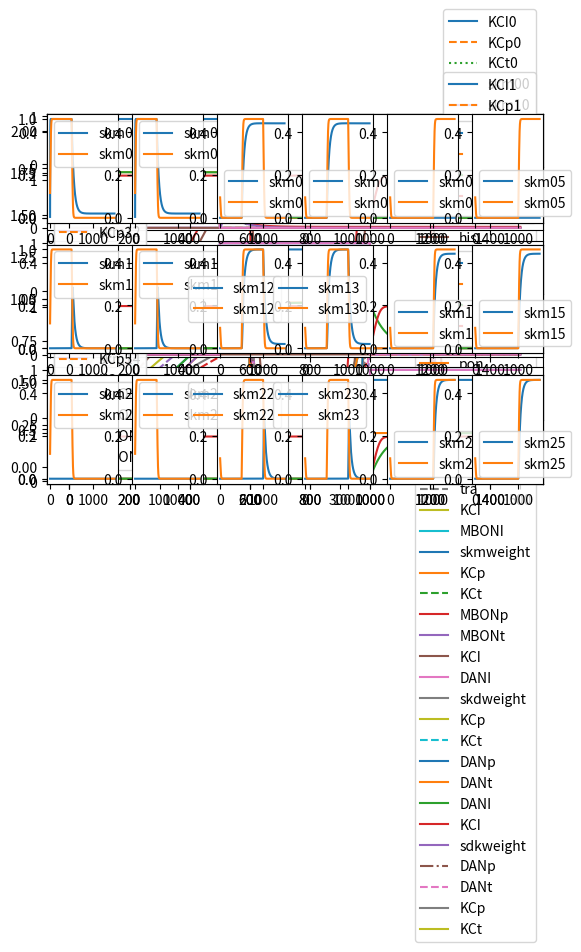

This chart was generated by the following Python code:
from matplotlib import pyplot as plt
import numpy as np
def rk4(h, y, inputs, f):
    '''
    用于数值积分的rk4函数。
    args:
        h - 步长
        y - 当前状态量
        inputs - 外界对系统的输入
        f - 常微分或偏微分方程
    return:
        y_new - 新的状态量,即经过h时间之后的状态量
    '''
    k1 = f(y, inputs)
    k2 = f(y + h / 2 * k1, inputs)
    k3 = f(y + h / 2 * k2, inputs)
    k4 = f(y + h * k3, inputs)

    y_new = y + h / 6 * (k1 + 2 * k2 + 2 * k3 + k4)
    return y_new

def sigmoid(x):
    return 2 * (1 / (1 + np.exp(-(np.array(x)))) - 0.5)

stepNum = 500
start = 0
dt = 1
end = start + stepNum * dt
t = np.linspace(start, end, stepNum)
def myplot(t, listarray, label, linestyle='-'):
    plt.plot(t,listarray, label=label, linestyle=linestyle)
    plt.legend()

class LowPassFilter:
    """
    current输入当前膜电位,
    history是current历史轨迹,注意历史轨迹初值应该等于当前,
    derivative()是history动力学方程,
    step()返回history,
    update()更新current,
    """
    def __init__(self, current=None, history=None, tau=0.1, dt=1) -> None:
        if current is not None:
            self.current = current
        else:
            assert current is not None, "The current is None."
        if history is None:            
            self.history = current
        else:
            self.history = history
        self.tau = tau
        self.dt = dt
        self.currentnew = self.current
        self.historynew = self.history
    
    def derivative(self, state, inputs=0):
        history = state
        Dhistory = self.tau * (self.current - history)
        return Dhistory

    def step(self, dt, current, inputs=0 ):
        """
        返回新的历史轨迹
        """
        if dt is None:
            dt = self.dt
        state = self.history
        self.current = current
        statenew = rk4(dt, state, inputs, self.derivative)
        self.historynew = statenew
        self.currentnew = self.current
        return statenew

    def update(self):
        self.current = self.currentnew
        self.history = self.historynew

# 测试 LowPassFilter 
LPF = LowPassFilter(current=0)
curList, hisList = [], []
for i in t:
    if i < 200:
        cur = 0.5 * i / 100
    elif 200 <= i < 300 :
        cur = 0
    elif 300 <= i < 325:
        cur = 4 * (i - 300) / 100
    elif 325<= i < 400:
        cur = 1
    else:
        cur = 0
    curList.append(LPF.current)
    his = LPF.step(dt,cur)
    hisList.append(LPF.history)
    LPF.update()
myplot(t,curList,'cur')
myplot(t,hisList,'his')
plt.show()    


# 测试 LowPassFilter 多维
LPF = LowPassFilter(current=np.array([0,0]))
curList, hisList = [], []
for i in t:
    if i < 200:
        cur = np.array([0.5 * i / 100, 0.5 * i / 100 *2])
    elif 200 <= i < 300 :
        cur = np.array([0, 0])
    elif 300 <= i < 325:
        cur = np.array([4 * (i - 300) / 100, 4 * (i - 300) / 100 *2])
    elif 325<= i < 400:
        cur = np.array([1, 2])
    else:
        cur = np.array([0, 0])

    curList.append(LPF.current)
    his = LPF.step(dt,cur)
    hisList.append(LPF.history)
    LPF.update()
myplot(t,curList,'cur')
myplot(t,hisList,'his')
plt.show()

class Neuron:
    def __init__(self, num=3, I=0, potential=None, trajectory=None, tau=0.1, dt=1) -> None:
        """
        根据输入I,获取神经元激活的兴奋程度potential(兴奋当前1),
        trajectory(兴奋历史2)是potential的历史兴奋程度,
        delta(兴奋增量3)是兴奋当前-兴奋历史(1-2),
        updateDelta()更新delta,
        ,
        """
        self.num = num
        self.I = I
        assert self.num == np.size(I), "The input size is different from the neuron number."
        if potential is None:
            self.potential = self.activation(I)
        else:
            self.potential = potential
        if trajectory is None:
            self.trajectory = self.potential
        self.potentialnew = self.potential
        self.trajectorynew = self.trajectory
        self.delta = self.potential - self.trajectory        
        self.tau = tau
        self.dt = dt
        self.lowpassfilter = LowPassFilter(self.potential, self.trajectory, self.tau, self.dt)
    
    def updateDelta(self):
        self.delta = self.potential - self.trajectory 
        return self.delta
    
    def activation(self, I):
        return sigmoid(I)    
    """
    # def step(self, dt, inputs=0):
    #     if dt is None:
    #         dt = self.dt
    #     state = self.history
    #     statenew = rk4(dt, state, inputs, self.derivative)
    #     self.history = statenew
    #     return statenew
    """
    def step(self, dt, I):
        if dt is None:
            dt = self.dt
        assert self.num == np.size(I), "The input size is different from the neuron number."
        self.potential = self.activation(I)
        self.trajectory = self.potential
        self.trajectorynew = self.lowpassfilter.step(dt=dt, current=self.potential)
        self.potentialnew = self.potential
        return self.trajectorynew

    def update(self):
        self.potential = self.potentialnew
        self.trajectory = self.trajectorynew
        self.updateDelta()
        self.lowpassfilter.update()


# 测试Neuron
num = 6
I = np.zeros(num).reshape(num,1)
KC = Neuron(num,I,tau=0.1,dt=dt)
plist, tlist = [], []
for i in t:
    if i < 200:
        I = np.array([[0.5 * i / 100, 0.5 * i / 100 *2, 1.5 * i / 100, 0.5 * i / 100 *4, 2.5 * i / 100, 0.5 * i / 100 *6]])
    elif 200 <= i < 300 :
        I = np.array([[0, 0, 0, 0, 0, 0]])
    elif 300 <= i < 325:
        I = np.array([[4 * (i - 300) / 100, 4 * (i - 300) / 100 *2, 4 * (i - 300) / 100, 4 * (i - 300) / 100 *2, 4 * (i - 300) / 100, 4 * (i - 300) / 100 *2]])
    elif 325<= i < 400:
        I = np.array([[1, 2, 3, 4, 5, 6]])
    else:
        I = np.array([[0, 0, 0, 0, 0, 0]])

    tra = KC.step(dt, I)
    plist.append(KC.potential[0])
    KC.update()
    tlist.append(KC.trajectory[0])
myplot(t, plist, 'pon')
myplot(t, tlist, 'tra', '--')
plt.show()

class Synapse:
    def __init__(self, preNeuron: Neuron, postNeuron: Neuron, weight=None, reward=0, alpha=1, beta=1, dt=1, tau=1,) -> None:
        self.preNeuron = preNeuron
        self.postNeuron = postNeuron
        self.preNum = self.preNeuron.num
        self.postNum = self.postNeuron.num
        self.preI = self.preNeuron.I
        self.postI = self.postNeuron.I
        self.prePotential = self.preNeuron.potential
        self.prePotentialnew = self.prePotential
        self.preTrajectory = self.prePotential  # self.preNeuron.trajectory
        self.preTrajectorynew = self.preTrajectory
        self.postPotential = self.postNeuron.potential
        self.postPotentialnew = self.postPotential
        self.postTrajectory = self.postPotential  # self.preNeuron.trajectory
        self.postTrajectorynew = self.postTrajectory
        if weight is not None:
            self.weight = weight
        else:
            assert weight is not None, "The weight is None."
        assert self.weight.shape == (self.postNum, self.preNum), "The shape of the weight does not match. "
        self.reward = np.array(reward)
        self.alpha = alpha
        self.beta = beta
        self.dt = dt
        self.tau = tau

    def derivative(self, state, inputs=0):
        w = state
        # Dw = (np.matmul(self.beta * np.tile(self.postTrajectory, self.postNum), (self.alpha * self.preTrajectory.T - w)) * self.reward) / self.tau
        Dw = self.beta * ( self.postTrajectory * self.reward * (self.alpha * self.preTrajectory.T - w))  / self.tau
        return Dw

    def step(self, dt, preI, postI=None, inputs=0):
        self.preI = preI
        if dt is None:
            dt = self.dt
        state = self.weight
        statenew = rk4(dt, state, inputs, self.derivative)
        self.weight = statenew
        self.preTrajectorynew = self.preNeuron.step(dt, self.preI)
        # self.postI = np.matmul(self.weight, self.prePotential)
        if postI is None:
            self.postI = np.matmul(self.weight, self.preNeuron.activation(self.preI))
        else:
            self.postI = postI
        self.postTrajectorynew = self.postNeuron.step(dt, self.postI)
        return statenew

    def update(self):
        self.prePotential = self.preNeuron.potential
        self.preTrajectory = self.preTrajectorynew
        self.postPotential = self.postNeuron.potential
        self.postTrajectory = self.postTrajectorynew
        # self.preNeuron.potential = self.prePotentialnew
        # self.postNeuron.potential = self.postPotential
        self.preNeuron.update()
        self.postNeuron.update()

class SynapseKM(Synapse):
    def __init__(self, preNeuron: Neuron, postNeuron: Neuron, weight=None, reward=0, alpha=1, beta=1, dt=1, tau=1) -> None:
        super().__init__(preNeuron, postNeuron, weight, reward, alpha, beta, dt, tau)
    
    def derivative(self, state, inputs=0):
        return super().derivative(state, inputs)

    def step(self, dt, preI, postI=None, inputs=0):
        return super().step(dt, preI, postI, inputs)
    
    def update(self):
        return super().update()

numKC, numMBON, numDAN = 6, 3, 3
stepNum = 500
start = 0
dt = .1
end = start + stepNum * dt
t = np.linspace(start, end, stepNum)
def myplot(t, listarray, label, linestyle='-'):
    plt.plot(t,listarray, label=label, linestyle=linestyle)
    plt.legend()

# 测试synapseKM
print('dt:',dt)
initWeightKM = np.ones([numMBON,numKC]) * .1
IKC = np.ones(numKC).reshape(numKC,1)
KC = Neuron(numKC,IKC,dt=dt)
IMBON = np.matmul(initWeightKM, KC.potential)
MBON = Neuron(numMBON,IMBON,dt=dt)

skm = SynapseKM(KC, MBON, initWeightKM, reward=1,dt=dt)
skmweight,KCp,KCt,MBONp,MBONt = [],[],[],[],[]
KCI, MBONI = [], []
for i in t:
    KCI.append(skm.preI[0][0])
    MBONI.append(skm.postI[0][0])
    KCp.append(skm.prePotential[0][0])
    KCt.append(skm.preTrajectory[0][0])
    MBONp.append(skm.postPotential[0][0])
    MBONt.append(skm.postTrajectory[0][0])
    KMWeight = skm.step(dt,np.ones(numKC).reshape(numKC,1))
    skm.update()
    skmweight.append(KMWeight[0][0])

myplot(t,KCI,label='KCI')
myplot(t,MBONI,label='MBONI')
myplot(t,skmweight, label='skmweight')
myplot(t,KCp, label='KCp')
myplot(t,KCt, label='KCt',linestyle='--')
myplot(t,MBONp, label='MBONp')
myplot(t,MBONt, label='MBONt')
plt.legend()
plt.show()


class SynapseKD(Synapse):
    def __init__(self, preNeuron: Neuron, postNeuron: Neuron, weight=None, reward=0, alpha=1, beta=1, dt=1, tau=1) -> None:
        super().__init__(preNeuron, postNeuron, weight, reward, alpha, beta, dt, tau)
        self.delta = self.preNeuron.delta
    
    def derivative(self, state, inputs=0):
        w = state
        delta = self.delta
        # Dw = (np.matmul(self.beta * np.tile(self.postPotential, self.postNum), (self.alpha * delta.T - w)) * self.reward) / self.tau
        Dw = self.beta * (self.postPotential * self.reward * (self.alpha * delta.T - w)) / self.tau
        return Dw

    def step(self, dt, preI, postI=None, inputs=0):
        return super().step(dt, preI, postI, inputs)
    
    def update(self):
        self.preNeuron.trajectory = self.preTrajectorynew
        self.delta = self.preNeuron.updateDelta()
        return super().update()

numKC, numMBON, numDAN = 6, 3, 3
stepNum = 500
start = 0
dt = .1
end = start + stepNum * dt
t = np.linspace(start, end, stepNum)
def myplot(t, listarray, label, linestyle='-'):
    plt.plot(t,listarray, label=label, linestyle=linestyle)
    plt.legend()

# 测试synapseKD
print('dt',dt)
initWeightKD = np.ones([numDAN,numKC]) * .1
IKC = np.ones(numKC).reshape(numKC,1)
KC = Neuron(numKC,IKC,dt=dt)
IDAN = np.matmul(initWeightKD, KC.potential)
DAN = Neuron(numDAN,IDAN,dt=dt)

skd = SynapseKD(KC, DAN, initWeightKD, reward=1, dt=dt)
skdweight,KCp,KCt,DANp,DANt = [],[],[],[],[]
KCI, DANI = [], []
for i in t:
    KCI.append(skd.preI[0][0])
    DANI.append(skd.postI[0][0])
    KCp.append(skd.prePotential[0][0])
    KCt.append(skd.preTrajectory[0][0])
    DANp.append(skd.postPotential[0][0])
    DANt.append(skd.postTrajectory[0][0])
    KDWeight = skd.step(dt,np.ones(numKC).reshape(numKC,1) + i/50)
    # KDWeight = skd.step(dt,np.ones(numKC).reshape(numKC,1))
    skd.update()
    skdweight.append(KDWeight[0][0])
    
myplot(t,KCI,'KCI')
myplot(t,DANI,'DANI')
myplot(t,skdweight,'skdweight')
myplot(t,KCp,'KCp')
myplot(t,KCt,'KCt','--')
myplot(t,DANp,'DANp')
myplot(t,DANt,'DANt')
plt.show()

class SynapseDK(Synapse):
    def __init__(self, preNeuron: Neuron, postNeuron: Neuron, weight=None, reward=0, alpha=1, beta=1, dt=1, tau=1) -> None:
        super().__init__(preNeuron, postNeuron, weight, reward, alpha, beta, dt, tau)
        self.delta = self.postNeuron.delta

    def derivative(self, state, inputs=0):
        w = state
        delta = self.delta
        # Dw = (np.matmul(self.beta * np.tile(delta, self.postNum), (self.alpha * self.preTrajectory.T - w)) * self.reward) / self.tau
        Dw = self.beta * (delta * self.reward * (self.alpha * self.preTrajectory.T - w)) / self.tau
        return Dw
    
    def step(self, dt, preI, postI=None, inputs=0):
        return super().step(dt, preI, postI, inputs)
    
    def update(self):
        self.postNeuron.trajectory = self.postTrajectorynew
        self.delta = self.postNeuron.updateDelta()
        return super().update()

numKC, numMBON, numDAN = 6, 3, 3
stepNum = 500
start = 0
dt = .1
end = start + stepNum * dt
t = np.linspace(start, end, stepNum)
def myplot(t, listarray, label, linestyle='-'):
    plt.plot(t,listarray, label=label, linestyle=linestyle)
    plt.legend()

# 测试synapseDK
initWeightDK = np.ones([numKC,numDAN]) * .1
IDAN = np.ones(numDAN).reshape(numDAN,1)

DAN = Neuron(numDAN,IDAN, dt=dt)
IKC = np.matmul(initWeightDK, DAN.potential)
KC = Neuron(numKC,IKC, dt=dt)

sdk = SynapseDK(DAN, KC, initWeightDK, reward=1, dt=dt)
sdkweight,KCp,KCt,DANp,DANt = [],[],[],[],[]
KCI, DANI = [], []
for i in t:
    DANI.append(sdk.preI[0][0])
    KCI.append(sdk.postI[0][0])
    
    DANp.append(sdk.prePotential[0][0])
    DANt.append(sdk.preTrajectory[0][0])
    KCp.append(sdk.postPotential[0][0])
    KCt.append(sdk.postTrajectory[0][0])
    DKWeight = sdk.step(dt, np.ones(numDAN).reshape(numDAN,1)+ i/50)
    sdk.update()
    sdkweight.append(DKWeight[0][0])

myplot(t,DANI,'DANI')
myplot(t,KCI,'KCI')
myplot(t,sdkweight,'sdkweight')
myplot(t,DANp,'DANp','-.')
myplot(t,DANt,'DANt','--')
myplot(t,KCp,'KCp')
myplot(t,KCt,'KCt')
plt.show()


numKC, numMBON, numDAN = 6, 3, 3
stepNum = 15000*5
start = 0
dt = .02
end = start + stepNum * dt
t = np.linspace(start, end, stepNum)
print(end)
def myplot(t, listarray, label, linestyle='-'):
    plt.plot(t,listarray, label=label, linestyle=linestyle)
    plt.legend()

# 测试KM收敛
print('dt:', dt)
initWeightKM = np.zeros([numMBON,numKC])
IKC = np.array([1,1,0,0,0,0]).reshape(numKC,1)
KC = Neuron(numKC, IKC, dt=dt,tau=0.02)
IMBON = np.array([1,0,0]).reshape(numMBON,1)
MBON = Neuron(numMBON, IMBON, dt=dt,tau=0.02)
skm = SynapseKM(KC, MBON, initWeightKM, reward=1,dt=dt)

skmweight=[]
KCp,KCt,DANp,DANt,MBONp,MBONt = [],[],[],[],[],[]
KCI,DANI,MBONI = [],[],[]
for i in t:
    if i < end/3:
        IKC = np.array([1,1,0,0,0,0]).reshape(numKC,1)
        IMBON = np.array([1,0,0]).reshape(numMBON,1)
    elif end/3 <= i < end/3 * 2:
        IKC = np.array([0,0,1,1,0,0]).reshape(numKC,1)
        IMBON = np.array([0,1,0]).reshape(numMBON,1)
    else:
        IKC = np.array([0,0,0,0,1,1]).reshape(numKC,1)
        IMBON = np.array([0,0,1]).reshape(numMBON,1)
    
    KCI.append(skm.preI)
    MBONI.append(skm.postI)
    KCp.append(skm.prePotential)
    KCt.append(skm.preTrajectory)
    MBONp.append(skm.postPotential)
    MBONt.append(skm.postTrajectory)
    # print(skm.preTrajectory)
    KMWeight = skm.step(dt,IKC,IMBON)
    skm.update()
    skmweight.append(KMWeight)

print(skmweight[0][0][0])
print(skmweight[700][0][0])
print(skmweight[1400][0][0])
# linstylelist = ['-',':','-.','--']
# plt.figure()
KCI = np.array(KCI)
KCp = np.array(KCp)
KCt = np.array(KCt)
for i in range(numKC):
    plt.subplot(numKC,1,i+1)
    myplot(t,KCI[:,i,0],label='KCI'+str(i),)
    myplot(t,KCp[:,i,0],label='KCp'+str(i),linestyle='--')
    myplot(t,KCt[:,i,0],label='KCt'+str(i),linestyle=':')
plt.show()

MBONI = np.array(MBONI)
MBONp = np.array(MBONp)
MBONt = np.array(MBONt)
for i in range(numMBON):
    plt.subplot(numMBON,1,i+1)
    myplot(t,MBONI[:,i,0],label='MBONI'+str(i)) 
    myplot(t,MBONp[:,i,0],label='MBONp'+str(i))   
    myplot(t,MBONt[:,i,0],label='MBONt'+str(i))   
plt.show() 

skmweight = np.array(skmweight)
for j in range(numMBON):
    for i in range(numKC):
        plt.subplot(numMBON,numKC,j*numKC+i+1)     
        myplot(t,skmweight[:,j,i],label='skm'+str(j)+str(i))
plt.show()

for i in range(numKC):
    plt.subplot(numKC,1,i+1)
    myplot(t,skmweight[:,0,i],label='skm'+str(0)+str(i))
plt.show()
for i in range(numKC):
    plt.subplot(numKC,1,i+1)
    myplot(t,skmweight[:,1,i],label='skm'+str(1)+str(i))
plt.show()
for i in range(numKC):
    plt.subplot(numKC,1,i+1)
    myplot(t,skmweight[:,2,i],label='skm'+str(2)+str(i))
plt.show()

import numpy as np
numKC, numMBON, numDAN = 6, 3, 3
stepNum = 1500
start = 0
dt = 1
end = start + stepNum * dt
t = np.linspace(start, end, stepNum)
def myplot(t, listarray, label, linestyle='-'):
    plt.plot(t,listarray, label=label, linestyle=linestyle)
    plt.legend()

# 测试all 
# 训练权重
print('dt:', dt)
# init weight
WeightKM = np.array([[1,1,0,0,0,0],[0,0,1,1,0,0],[0,0,0,0,1,1]])
WeightDK = np.array([[0,0,1],[0,0,1],[1,0,0],[1,0,0],[0,1,0],[0,1,0]])
WeightKD = np.array([[0,0,0,0,1,1],[1,1,0,0,0,0],[0,0,1,1,0,0]])
# init I
IKC = np.array([1,1,0,0,0,0]).reshape(numKC,1)
IDAN = np.array([0,0,0]).reshape(numDAN,1)
IMBON = np.array([0,0,0]).reshape(numMBON,1)
# init Neuron
KC = Neuron(numKC, IKC, dt=dt)
MBON = Neuron(numMBON, IMBON, dt=dt)
DAN = Neuron(numDAN, IDAN, dt=dt)
# init Synapse
skm = SynapseKM(KC, MBON, WeightKM, reward=1,dt=dt)
skd = SynapseKD(KC, DAN, WeightKD, reward=1, dt=dt)
sdk = SynapseDK(DAN, KC, WeightDK, reward=1, dt=dt)

KCI, MBONI, DANI = [],[],[]

# 1.获取MBON输出
MBONnew = np.matmul(WeightKM, KC.potential)
MBONnew[MBONnew>0.8] = 1
DANnew = MBONnew
KCnew = np.matmul(WeightDK,DANnew)
deltaKC = KCnew - KC.potential
deltaKC[deltaKC<0] = 0
deltaDAN = np.matmul(WeightKD,deltaKC)
deltaDAN


# 测试all 
# 训练权重
print('dt:', dt)
# init weight
initWeightKM = np.ones([numMBON,numKC]) * .1
initWeightDK = np.ones([numKC,numDAN]) * .1
initWeightKD = np.ones([numDAN,numKC]) * .1
# init I
IKC = np.array([1,1,0,0,0,0]).reshape(numKC,1)
IDAN = np.zeros(numDAN).reshape(numDAN,1)
# IMBON = np.array([1,0,0]).reshape(numMBON,1)
IMBON = np.matmul(initWeightKM, KC.potential)
# init Neuron
KC = Neuron(numKC, IKC, dt=dt)
MBON = Neuron(numMBON, IMBON, dt=dt)
DAN = Neuron(numDAN,IDAN, dt=dt)
# init Synapse
skm = SynapseKM(KC, MBON, initWeightKM, reward=1,dt=dt)
skd = SynapseKD(KC, DAN, initWeightKD, reward=1, dt=dt)
sdk = SynapseDK(DAN, KC, initWeightDK, reward=1, dt=dt)
skmweight,skdweight,sdkweight=[],[],[]
KCp,KCt,DANp,DANt,MBONp,MBONt = [],[],[],[],[],[]
KCI,DANI,MBONI = [],[],[]
for i in t:
    # KC->MBON,KC->DAN,DAN->KC,激活部分KC，对应MBON激活，DAN给KC预激活，KC又激活MBON
    if i < len(t)/3:
        IKC = np.array([1,1,0,0,0,0]).reshape(numKC,1)
    elif len(t)/3 <= i < len(t)/3 * 2:
        IKC = np.array([0,0,1,1,0,0]).reshape(numKC,1)
    else:
        IKC = np.array([0,0,0,0,1,1]).reshape(numKC,1)
    KMWeight = skm.step(dt,IKC)
    skm.update()
    skmweight.append(KMWeight)
    KCI.append(skm.preI)
    MBONI.append(skm.postI)
    KCp.append(skm.prePotential)
    KCt.append(skm.preTrajectory)
    MBONp.append(skm.postPotential)
    MBONt.append(skm.postTrajectory)
    
       
    # mbon让dan激活,TODO 这部分是写入neuron？
    """
    KCI.append(skd.preI[0][0])
    DANI.append(skd.postI[0][0])
    KCp.append(skd.prePotential[0][0])
    KCt.append(skd.preTrajectory[0][0])
    DANp.append(skd.postPotential[0][0])
    DANt.append(skd.postTrajectory[0][0])
    # KDWeight = skd.step(dt,np.ones(numKC).reshape(numKC,1) + i/50)
    KDWeight = skd.step(dt,np.ones(numKC).reshape(numKC,1))
    skd.update()
    skdweight.append(KDWeight[0][0])
    
    DANI.append(sdk.preI[0][0])
    KCI.append(sdk.postI[0][0])
    DANp.append(sdk.prePotential[0][0])
    DANt.append(sdk.preTrajectory[0][0])
    KCp.append(sdk.postPotential[0][0])
    KCt.append(sdk.postTrajectory[0][0])
    DKWeight = sdk.step(dt, np.ones(numDAN).reshape(numDAN,1)+ i/50)
    sdk.update()
    sdkweight.append(DKWeight[0][0])
    """

# print(skmweight.shape)

# plt.figure()
KCI = np.array(KCI)
for i in range(numKC):
    plt.subplot(numKC,1,i+1)
    myplot(t,KCI[:,i,0],label='KCI'+str(i))
# plt.legend()
plt.show()

MBONI = np.array(MBONI)
for i in range(numMBON):
    plt.subplot(numMBON,1,i+1)
    myplot(t,MBONI[:,i,0],label='MBONI'+str(i))   
plt.show() 

skmweight = np.array(skmweight)
for j in range(numMBON):
    for i in range(numKC):
        plt.subplot(numMBON,numKC,j*numKC+i+1)     
        myplot(t,skmweight[:,j,i],label='skm'+str(j)+str(i))
plt.show()

# myplot(t,KCp, label='KCp')
# myplot(t,KCt, label='KCt',linestyle='--')
# myplot(t,MBONp, label='MBONp')
# myplot(t,MBONt, label='MBONt')
# plt.legend()
# plt.show()